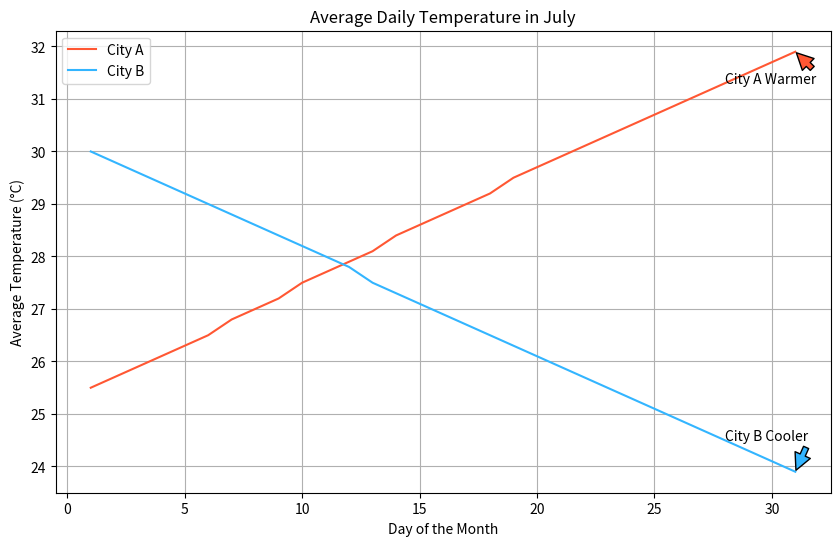

The script that saved this image:

import matplotlib.pyplot as plt

# Data points
days = [i for i in range(1, 32)]
temp_city_a = [25.5, 25.7, 25.9, 26.1, 26.3, 26.5, 26.8, 27.0, 27.2, 27.5, 27.7, 27.9, 28.1,
               28.4, 28.6, 28.8, 29.0, 29.2, 29.5, 29.7, 29.9, 30.1, 30.3, 30.5, 30.7, 30.9,
               31.1, 31.3, 31.5, 31.7, 31.9]
temp_city_b = [30.0, 29.8, 29.6, 29.4, 29.2, 29.0, 28.8, 28.6, 28.4, 28.2, 28.0, 27.8, 27.5,
               27.3, 27.1, 26.9, 26.7, 26.5, 26.3, 26.1, 25.9, 25.7, 25.5, 25.3, 25.1, 24.9,
               24.7, 24.5, 24.3, 24.1, 23.9]

# Creating plot
plt.figure(figsize=(10, 6))
plt.plot(days, temp_city_a, color='#FF5733', label='City A')  # bright red
plt.plot(days, temp_city_b, color='#33B5FF', label='City B')  # bright blue

# Adding a title and labels to the axes
plt.title('Average Daily Temperature in July')
plt.xlabel('Day of the Month')
plt.ylabel('Average Temperature (°C)')

# Add annotations for maximum and minimum temperatures of both cities
plt.annotate('City A Warmer', xy=(31, temp_city_a[-1]), xytext=(28, temp_city_a[-4]),
             arrowprops=dict(facecolor='#FF5733', shrink=0.05))

plt.annotate('City B Cooler', xy=(31, temp_city_b[-1]), xytext=(28, temp_city_b[-4]),
             arrowprops=dict(facecolor='#33B5FF', shrink=0.05))

# Show grid and legend
plt.grid(True)
plt.legend()

# Show the plot
plt.show()
